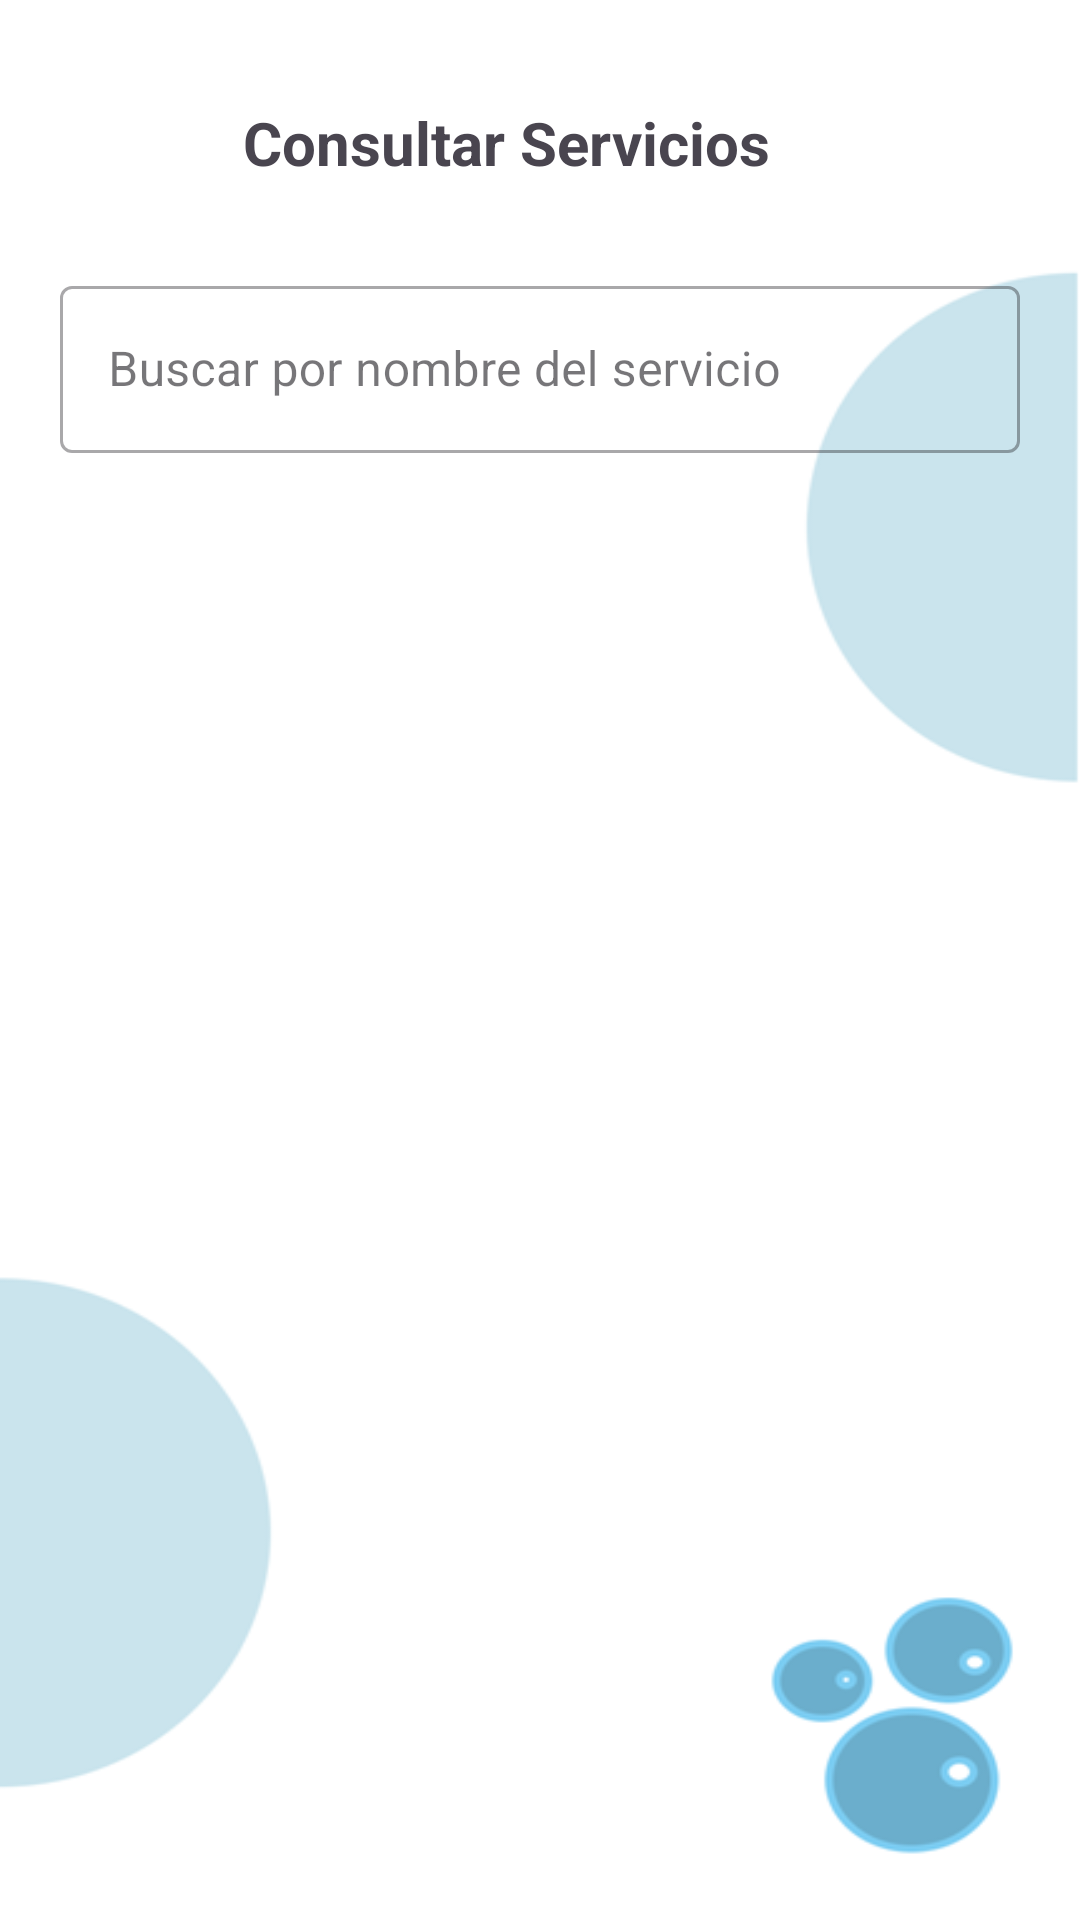

Android layout source for this screen:
<!-- AndroidManifest.xml: application theme Theme.CarWashApp -->
<!-- res/layout/catalogo_servicios_activity_consultar.xml -->
<?xml version="1.0" encoding="utf-8"?>
<androidx.constraintlayout.widget.ConstraintLayout
    xmlns:android="http://schemas.android.com/apk/res/android"
    xmlns:app="http://schemas.android.com/apk/res-auto"
    xmlns:tools="http://schemas.android.com/tools"
    android:id="@+id/main"
    android:layout_width="match_parent"
    android:layout_height="match_parent"
    android:background="@drawable/background_carwash"
    tools:context=".activities.catalogoServicios.ConsultarCatalogoServicios">

    <ImageButton
        android:id="@+id/btnSalir_serv"
        android:layout_width="55dp"
        android:layout_height="55dp"
        android:layout_marginStart="16dp"
        android:layout_marginTop="20dp"
        android:background="?attr/selectableItemBackgroundBorderless"
        android:contentDescription="Regresar"
        android:onClick="regresar"
        android:src="@drawable/ic_arrow_back"
        app:layout_constraintStart_toStartOf="parent"
        app:layout_constraintTop_toTopOf="parent" />

    <TextView
        android:id="@+id/consul_lbl_titulo"
        android:layout_width="wrap_content"
        android:layout_height="wrap_content"
        android:layout_marginStart="10dp"
        android:text="Consultar Servicios"
        android:textSize="20sp"
        android:textStyle="bold"
        app:layout_constraintBottom_toBottomOf="@id/btnSalir_serv"
        app:layout_constraintStart_toEndOf="@id/btnSalir_serv"
        app:layout_constraintTop_toTopOf="@id/btnSalir_serv" />

    <LinearLayout
        android:id="@+id/containerBuscador"
        android:layout_width="match_parent"
        android:layout_height="wrap_content"
        android:layout_marginHorizontal="20dp"
        android:layout_marginTop="15dp"
        android:gravity="center_vertical"
        android:orientation="horizontal"
        app:layout_constraintEnd_toEndOf="parent"
        app:layout_constraintStart_toStartOf="parent"
        app:layout_constraintTop_toBottomOf="@id/btnSalir_serv">

        <com.google.android.material.textfield.TextInputLayout
            style="@style/Widget.MaterialComponents.TextInputLayout.OutlinedBox"
            android:layout_width="match_parent"
            android:layout_height="wrap_content"
            app:endIconMode="clear_text"
            android:hint="Buscar por nombre del servicio">

            <com.google.android.material.textfield.TextInputEditText
                android:id="@+id/consul_txt_serv_buscar"
                android:layout_width="match_parent"
                android:layout_height="wrap_content"
                android:inputType="text"
                android:maxLines="1"/>
        </com.google.android.material.textfield.TextInputLayout>

    </LinearLayout>

    <androidx.recyclerview.widget.RecyclerView
        android:id="@+id/consul_recycler_catalogo_serv"
        android:layout_width="0dp"
        android:layout_height="0dp"
        android:layout_marginTop="16dp"
        android:clipToPadding="false"
        android:paddingBottom="80dp"
        app:layout_constraintBottom_toBottomOf="parent"
        app:layout_constraintEnd_toEndOf="parent"
        app:layout_constraintStart_toStartOf="parent"
        app:layout_constraintTop_toBottomOf="@id/containerBuscador" />
</androidx.constraintlayout.widget.ConstraintLayout>
<!-- resources referenced by this layout -->
<resources>
  <!-- drawable background_carwash: png bitmap (drawable, 18136 bytes) -->
  <style name="Theme.CarWashApp" parent="Base.Theme.CarWashApp" />
  <style name="Base.Theme.CarWashApp" parent="Theme.Material3.DayNight">
          
          
      </style>
</resources>
